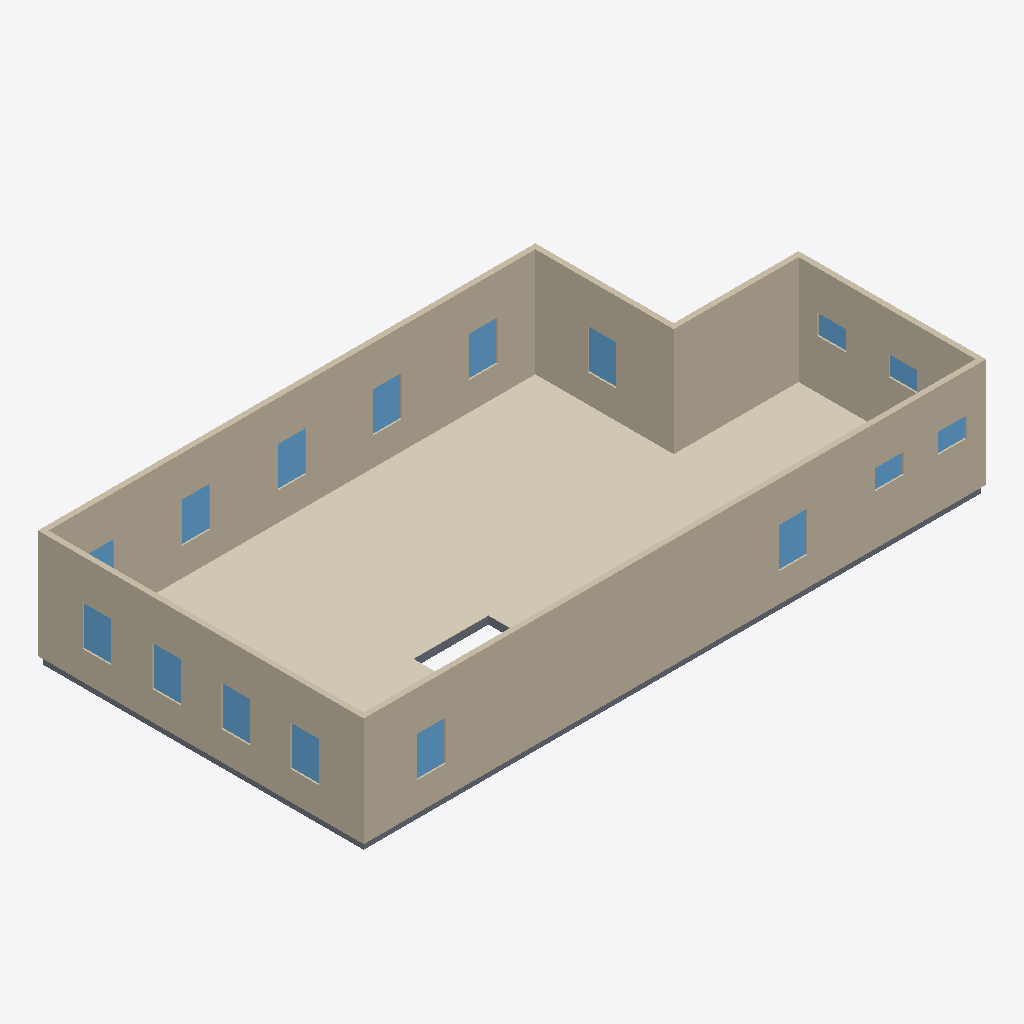
Isometric view of an IFC building model (IFC-SPF (STEP), schema IFC4, length unit metre), seen from the south-west, elements coloured by IFC class: 16 windows (light blue), 9 coverings (cream), 8 slabs (grey), 6 walls (beige).
Extent 16.6 m × 8.7 m × 3.1 m (x, y, z). Elements (46): 16 IfcWindow, 12 IfcCovering, 12 IfcSlab, 6 IfcWall.

HEADER;
FILE_DESCRIPTION(('ViewDefinition[DesignTransferView]'),'2;1');
FILE_NAME('/dev/null','2026-09-13T23:11:59+00:00',(''),(''),'IfcOpenShell 0.8.5','IfcOpenShell 0.8.5','Nobody');
FILE_SCHEMA(('IFC4'));
ENDSEC;
DATA;
#1=IFCPROJECT('1rNSEb7nbBigli0Jj_41eh',$,'Eureka Residence',$,$,$,$,(#10),#5);
#12=IFCSITE('103tyjD3n4iQjP2LzwQGVl',$,'Site',$,$,$,$,$,$,$,$,$,$,$);
#13=IFCBUILDING('3$CB$rGLH1GvuoWTLzxcsd',$,'Eureka House',$,$,$,$,$,$,$,$,$);
#14=IFCBUILDINGSTOREY('2S$ZWx$Tf7wRy2wGX_O6c0',$,'Second Floor',$,$,$,$,$,$,$);
#319=IFCWALL('2uHKIhFoP0Q8ptDKr7NJh6',$,'Wall',$,$,#338,#328,$,$);
#359=IFCWALL('2X7nTobK18XeeUAlSOqJ3B',$,'Wall',$,$,#378,#368,$,$);
#259=IFCWALL('1Ja_0Lh9P83vg3PyvU9PA0',$,'Wall',$,$,#278,#268,$,$);
#1115=IFCCOVERING('3LIceZdYHEnBzeU40pP2iF',$,'Sitting Room - Hardwood Flooring',$,$,#1135,#1125,$,.FLOORING.);
#1178=IFCCOVERING('3TWjEkmqP7MQEjjZJuAZyJ',$,'Foyer - Hardwood Flooring 1',$,$,#1198,#1188,$,.FLOORING.);
#279=IFCWALL('0S8xAPR2v4mOpx6sH0sWWe',$,'Wall',$,$,#298,#288,$,$);
#339=IFCWALL('0w0jkQo_P8Iwv7ib52f6Gh',$,'Wall',$,$,#358,#348,$,$);
#299=IFCWALL('0svSNvYZDA_wfQSAqDpnOe',$,'Wall',$,$,#318,#308,$,$);
#1136=IFCCOVERING('1gC9kfGJf3zP_2Xhu7usQ6',$,'Dining Room - Hardwood Flooring',$,$,#1156,#1146,$,.FLOORING.);
#1220=IFCCOVERING('2i4_3Ro9DEAAcCQfjBAiIM',$,'Vestibule - Hardwood Flooring',$,$,#1240,#1230,$,.FLOORING.);
#1070=IFCCOVERING('1MJS3VNcv2SAeOWp9Y0_ur',$,'Family Room - Hardwood Flooring',$,$,#1093,#1083,$,.FLOORING.);
#1286=IFCCOVERING('1sFKbtydv4y8qsTwFazyVn',$,'Ext Vestibule - Tile Flooring',$,$,#1306,#1296,$,.FLOORING.);
#1241=IFCCOVERING('1koFq2a$L6WhCe7XFJC$KT',$,'Ext Bath - Tile Flooring',$,$,#1264,#1254,$,.FLOORING.);
#1094=IFCCOVERING('0thT62DJDEfwFUlpqsUpXW',$,'Kitchen - Hardwood Flooring',$,$,#1114,#1104,$,.FLOORING.);
#39=IFCSLAB('0h4sTUOTXAAAuCxCu5aLXL',$,'Slab - Kitchen',$,$,#58,#48,$,.FLOOR.);
#1199=IFCCOVERING('3vyALM9Q93L8t_DULbOoMO',$,'Foyer - Hardwood Flooring 3',$,$,#1219,#1209,$,.FLOORING.);
#489=IFCWINDOW('2$vTo4yHb0feJ8ZoWZIUJy',$,'Upper - Window - Dining N1',$,$,#510,#499,$,1.0668000000000002,0.762,$,$,$);
#618=IFCWINDOW('38qWMrrVPE6PBJsVz3wMpa',$,'Upper - West 1',$,$,#639,#628,$,1.0668000000000002,0.762,$,$,$);
#661=IFCWINDOW('01jNsnoz11RuAckRh_lsd$',$,'Upper - West 2',$,$,#682,#671,$,1.0668000000000002,0.762,$,$,$);
#790=IFCWINDOW('2imdOnau95je5blpfynpPw',$,'Upper - South E',$,$,#811,#800,$,1.0668000000000002,0.762,$,$,$);
#833=IFCWINDOW('37llbUdEv94ho3osu9LQKs',$,'Upper - South W',$,$,#854,#843,$,1.0668000000000002,0.762,$,$,$);
#400=IFCWINDOW('1iFZXQT0P1zu2D7WRJj1lS',$,'Upper - Window - Sitting N1',$,$,#424,#413,$,1.0668000000000002,0.762,$,$,$);
#446=IFCWINDOW('1w9TK3Utf4zvrl0Bbj35RC',$,'Upper - Window - Sitting N2',$,$,#467,#456,$,1.0668000000000002,0.762,$,$,$);
#575=IFCWINDOW('0WgHF1DrL2dhVs6dlB203t',$,'Upper - Front Door',$,$,#596,#585,$,1.0668000000000002,0.762,$,$,$);
#704=IFCWINDOW('1xtovzAXrAEvBgtCLEax_Q',$,'Upper - West 3',$,$,#725,#714,$,1.0668000000000002,0.762,$,$,$);
#747=IFCWINDOW('2mGCLvL3T30P5EfHIX3moA',$,'Upper - West 4',$,$,#768,#757,$,1.0668000000000002,0.762,$,$,$);
#876=IFCWINDOW('0PgZtcnKDBNuPSZDkz_Gta',$,'Upper - East',$,$,#897,#886,$,1.0668000000000002,0.762,$,$,$);
#18=IFCSLAB('2iAnwOYc9BN8nhu1C0hOux',$,'Slab - Family Room',$,$,#38,#27,$,.FLOOR.);
#79=IFCSLAB('1ygyMw4FnDIvNEu632iP8B',$,'Slab - Dining Room',$,$,#98,#88,$,.FLOOR.);
#99=IFCSLAB('1vS5pok$j4MuNmUfI$w5LP',$,'Slab - Foyer',$,$,#118,#108,$,.FLOOR.);
#119=IFCSLAB('3Eos0PmYnBORhmEmCs_MpB',$,'Slab - Foyer',$,$,#138,#128,$,.FLOOR.);
#919=IFCWINDOW('1foZy15cv8qQ4k5rK8FwQr',$,'Upper - Ext east 1',$,$,#940,#929,$,0.5334000000000001,0.762,$,$,$);
#1005=IFCWINDOW('1drEMllNb0ehxt7kLEke19',$,'Upper - Ext south 1',$,$,#1026,#1015,$,0.5334000000000001,0.762,$,$,$);
#1048=IFCWINDOW('20HUVWERv3OfEsC2n37LRZ',$,'Upper - Ext south 2',$,$,#1069,#1058,$,0.5334000000000001,0.762,$,$,$);
#962=IFCWINDOW('0rPlXErs1BEAiMsWOZ_2JD',$,'Upper - Ext east 2',$,$,#983,#972,$,0.5334000000000001,0.762,$,$,$);
#199=IFCSLAB('1C8EBwr0X83Rw8_Z7ldcBd',$,'Slab - WC',$,$,#218,#208,$,.FLOOR.);
#239=IFCSLAB('1kx3PPwYD15QpjrwUl$z6P',$,'Slab - Ext Laundry',$,$,#258,#248,$,.FLOOR.);
#532=IFCWINDOW('228nnWMXb6lQProtxnivql',$,'Upper - Window - Dining N2',$,$,#553,#542,$,1.0668000000000002,0.762,$,$,$);
#139=IFCSLAB('1o8rBnnynCFw3E7Ga08fI8',$,'Slab - Foyer',$,$,#158,#148,$,.FLOOR.);
ENDSEC;
